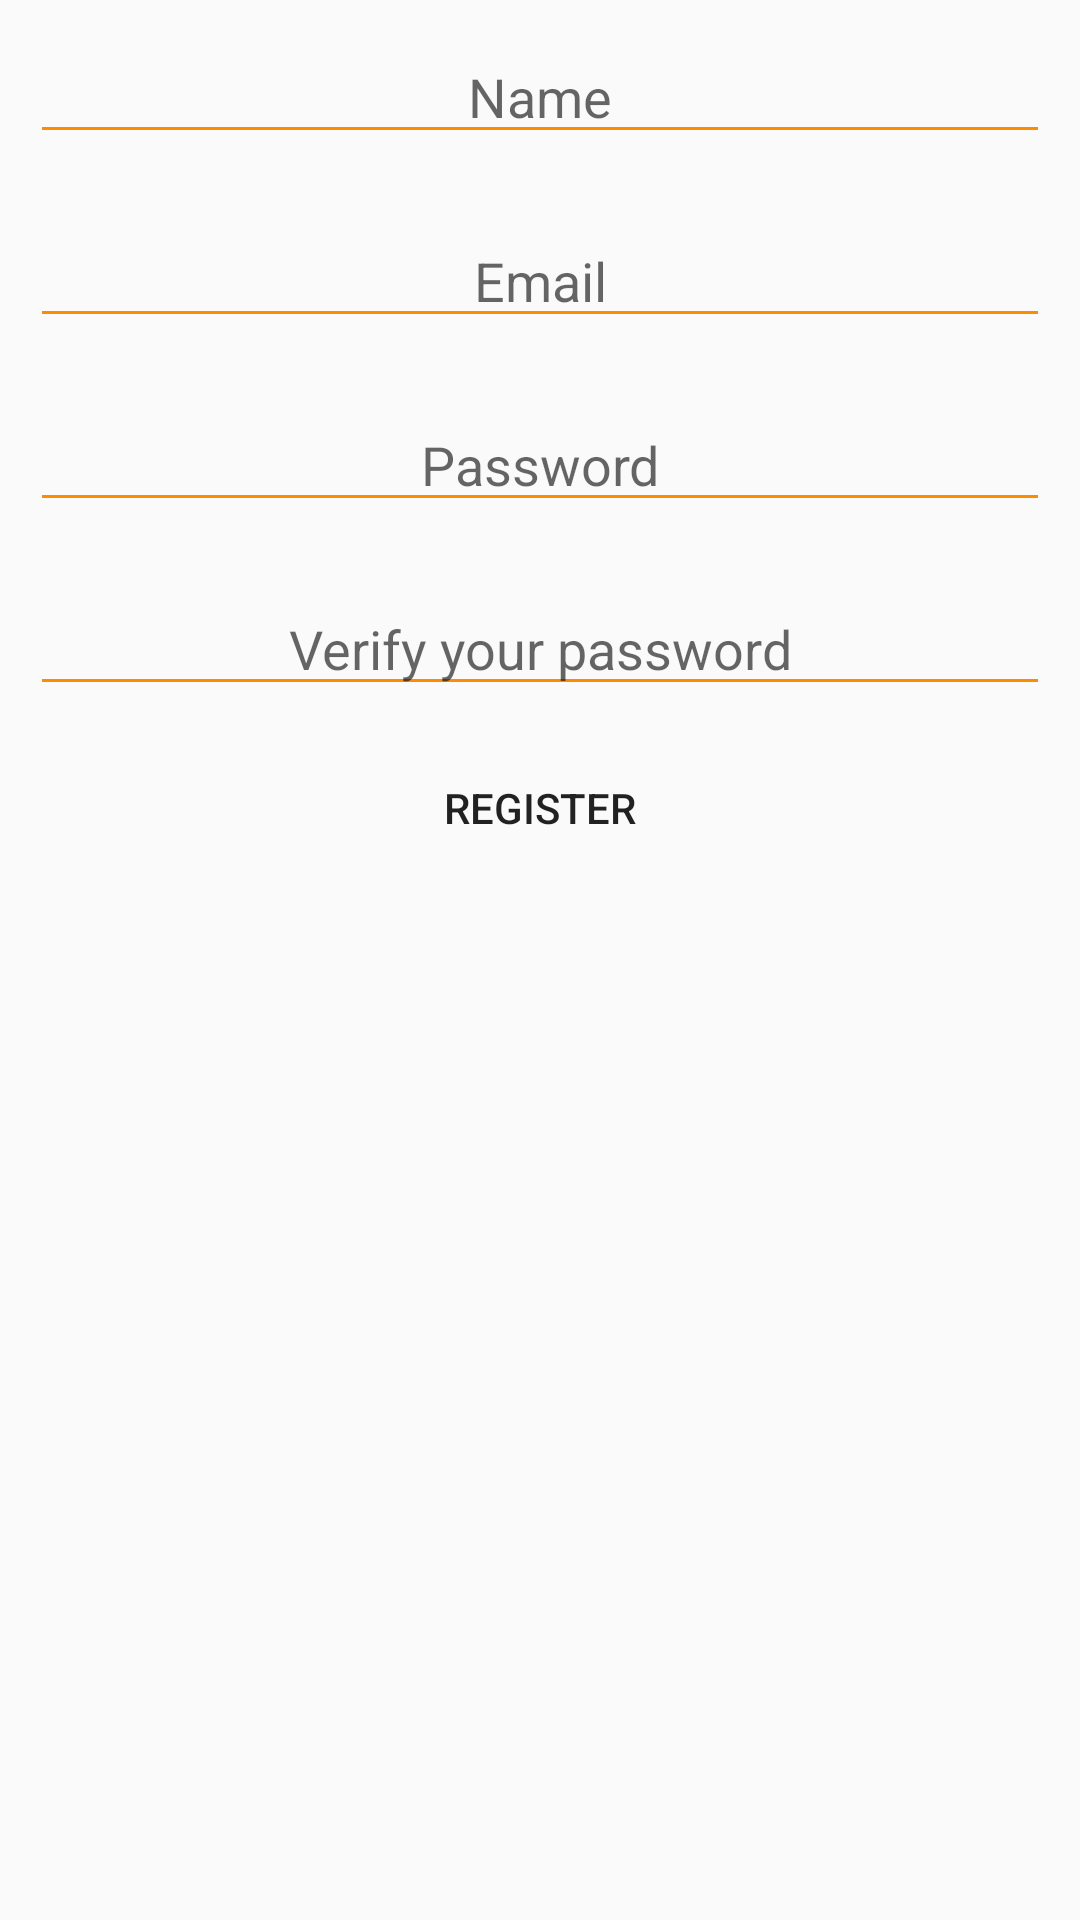

Produce the Android XML layout that renders to this screen, including the resource entries it uses.
<!-- AndroidManifest.xml: application theme AppTheme -->
<!-- res/layout/sign_up.xml -->
<?xml version="1.0" encoding="utf-8"?>
<LinearLayout xmlns:tools="http://schemas.android.com/tools"
    xmlns:android="http://schemas.android.com/apk/res/android"
    android:layout_width="match_parent"
    android:layout_height="match_parent"
    android:orientation="vertical">

    <EditText
        android:id="@+id/Ename"
        android:hint="Name"
        android:gravity="center_horizontal"
        android:layout_width="match_parent"
        android:layout_height="wrap_content"
        android:layout_marginTop="20sp"
        android:layout_marginBottom="5sp"
        android:inputType="textPersonName"
    android:layout_margin="10sp"
        android:theme="@style/EditTextTheme"/>

    <EditText
        android:id="@+id/Eemail"
        android:hint="Email"
        android:gravity="center_horizontal"
        android:layout_width="match_parent"
        android:layout_height="wrap_content"
        android:ems="10"
        android:layout_marginTop="5sp"
        android:layout_marginBottom="5sp"
        android:inputType="text"
        android:layout_margin="10sp"
        android:theme="@style/EditTextTheme"/>

    <EditText
        android:id="@+id/Epass"
        android:hint="Password"
        android:gravity="center_horizontal"
        android:layout_width="match_parent"
        android:layout_height="wrap_content"
        android:ems="10"
        android:layout_marginTop="5sp"
        android:layout_marginBottom="5sp"
        android:inputType="textPassword"
        android:layout_margin="10sp"
        android:theme="@style/EditTextTheme"/>

    <EditText
        android:id="@+id/Echeckpass"
        android:hint="Verify your password"
        android:gravity="center_horizontal"
        android:layout_width="match_parent"
        android:layout_height="wrap_content"
        android:ems="10"
        android:layout_marginTop="5sp"
        android:layout_marginBottom="5sp"
        android:inputType="textPassword"
        android:layout_margin="10sp"
        android:theme="@style/EditTextTheme"/>

    <Button
        android:id="@+id/regbutton"
        android:layout_width="match_parent"
        android:background="@drawable/change_color"
        android:layout_height="wrap_content"
        android:text="Register" />
</LinearLayout>
<!-- resources referenced by this layout -->
<resources>
  <style name="EditTextTheme" parent="Theme.AppCompat.Light.DarkActionBar">
          <item name="colorControlNormal">#FF8C00</item>
          <item name="colorControlActivated">#FF8C00</item>
          <item name="colorControlHighlight">#FF8C00</item>
      </style>
  <style name="AppTheme" parent="Theme.AppCompat.Light.DarkActionBar">
          
          <item name="colorPrimary">@color/colorPrimary</item>
          <item name="colorPrimaryDark">@color/colorPrimaryDark</item>
          <item name="colorAccent">@color/colorAccent</item>
      </style>
  <!-- not gathered from this repository: default colours our renderer supplied (Android Studio template values) -->
  <color name="colorPrimary">#FF6200EE</color>
  <color name="colorPrimaryDark">#FF3700B3</color>
  <color name="colorAccent">#FF03DAC5</color>
</resources>
